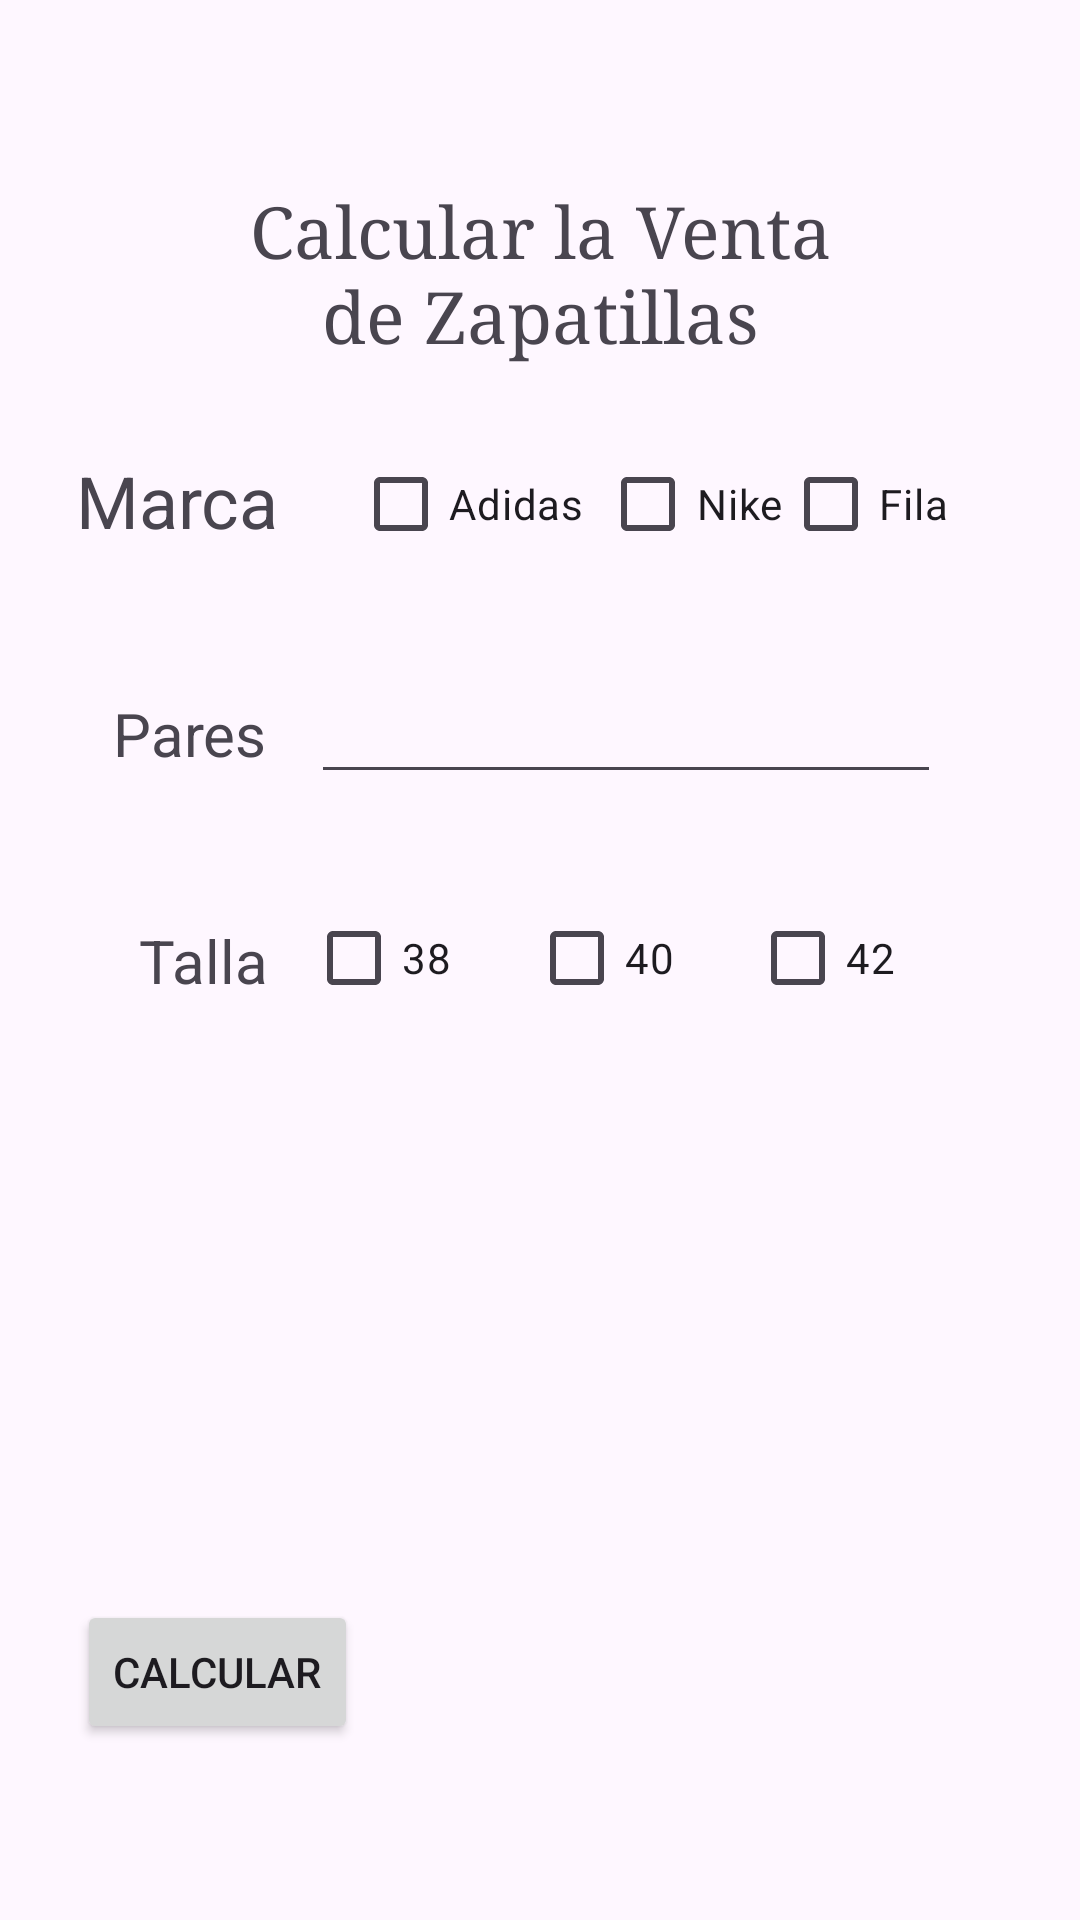

Here is an Android app screen rendered from its layout file. Give the layout XML and the strings, colors and styles it references.
<!-- AndroidManifest.xml: application theme Theme._5CasosPracticos -->
<!-- res/layout/activity_caso5.xml -->
<?xml version="1.0" encoding="utf-8"?>
<androidx.constraintlayout.widget.ConstraintLayout xmlns:android="http://schemas.android.com/apk/res/android"
    xmlns:app="http://schemas.android.com/apk/res-auto"
    xmlns:tools="http://schemas.android.com/tools"
    android:id="@+id/main"
    android:layout_width="match_parent"
    android:layout_height="match_parent"
    tools:context=".Caso5">

    <TextView
        android:id="@+id/textView15"
        android:layout_width="221dp"
        android:layout_height="70dp"
        android:fontFamily="serif"
        android:text="Calcular la Venta de Zapatillas"
        android:textAlignment="center"
        android:textSize="24sp"
        app:layout_constraintBottom_toBottomOf="parent"
        app:layout_constraintEnd_toEndOf="parent"
        app:layout_constraintStart_toStartOf="parent"
        app:layout_constraintTop_toTopOf="parent"
        app:layout_constraintVertical_bias="0.107" />

    <CheckBox
        android:id="@+id/checkBoxFila"
        android:layout_width="wrap_content"
        android:layout_height="wrap_content"
        android:text="Fila"
        android:textAlignment="center"
        app:layout_constraintBottom_toBottomOf="parent"
        app:layout_constraintEnd_toEndOf="parent"
        app:layout_constraintHorizontal_bias="0.856"
        app:layout_constraintStart_toStartOf="parent"
        app:layout_constraintTop_toTopOf="parent"
        app:layout_constraintVertical_bias="0.243" />

    <CheckBox
        android:id="@+id/checkBoxNike"
        android:layout_width="wrap_content"
        android:layout_height="wrap_content"
        android:text="Nike"
        android:textAlignment="center"
        app:layout_constraintBottom_toBottomOf="parent"
        app:layout_constraintEnd_toEndOf="parent"
        app:layout_constraintHorizontal_bias="0.668"
        app:layout_constraintStart_toStartOf="parent"
        app:layout_constraintTop_toTopOf="parent"
        app:layout_constraintVertical_bias="0.243" />

    <CheckBox
        android:id="@+id/checkBoxAdidas"
        android:layout_width="wrap_content"
        android:layout_height="wrap_content"
        android:text="Adidas"
        android:textAlignment="center"
        app:layout_constraintBottom_toBottomOf="parent"
        app:layout_constraintEnd_toEndOf="parent"
        app:layout_constraintHorizontal_bias="0.416"
        app:layout_constraintStart_toStartOf="parent"
        app:layout_constraintTop_toTopOf="parent"
        app:layout_constraintVertical_bias="0.243" />

    <TextView
        android:id="@+id/textView16"
        android:layout_width="wrap_content"
        android:layout_height="wrap_content"
        android:text="Marca"
        android:textSize="24sp"
        app:layout_constraintBottom_toBottomOf="parent"
        app:layout_constraintEnd_toEndOf="parent"
        app:layout_constraintHorizontal_bias="0.087"
        app:layout_constraintStart_toStartOf="parent"
        app:layout_constraintTop_toTopOf="parent"
        app:layout_constraintVertical_bias="0.248" />

    <TextView
        android:id="@+id/textView17"
        android:layout_width="wrap_content"
        android:layout_height="wrap_content"
        android:text="Pares"
        android:textSize="20sp"
        app:layout_constraintBottom_toBottomOf="parent"
        app:layout_constraintEnd_toEndOf="parent"
        app:layout_constraintHorizontal_bias="0.122"
        app:layout_constraintStart_toStartOf="parent"
        app:layout_constraintTop_toTopOf="parent"
        app:layout_constraintVertical_bias="0.377" />

    <EditText
        android:id="@+id/txtPares"
        android:layout_width="wrap_content"
        android:layout_height="wrap_content"
        android:ems="10"
        android:inputType="number"
        app:layout_constraintBottom_toBottomOf="parent"
        app:layout_constraintEnd_toEndOf="parent"
        app:layout_constraintHorizontal_bias="0.691"
        app:layout_constraintStart_toStartOf="parent"
        app:layout_constraintTop_toTopOf="parent"
        app:layout_constraintVertical_bias="0.373" />

    <CheckBox
        android:id="@+id/checkBoxTalla40"
        android:layout_width="wrap_content"
        android:layout_height="wrap_content"
        android:text="40"
        app:layout_constraintBottom_toBottomOf="parent"
        app:layout_constraintEnd_toEndOf="parent"
        app:layout_constraintHorizontal_bias="0.566"
        app:layout_constraintStart_toStartOf="parent"
        app:layout_constraintTop_toTopOf="parent"
        app:layout_constraintVertical_bias="0.499" />

    <CheckBox
        android:id="@+id/checkBoxTalla38"
        android:layout_width="wrap_content"
        android:layout_height="wrap_content"
        android:text="38"
        app:layout_constraintBottom_toBottomOf="parent"
        app:layout_constraintEnd_toEndOf="parent"
        app:layout_constraintHorizontal_bias="0.328"
        app:layout_constraintStart_toStartOf="parent"
        app:layout_constraintTop_toTopOf="parent"
        app:layout_constraintVertical_bias="0.499" />

    <TextView
        android:id="@+id/textView18"
        android:layout_width="wrap_content"
        android:layout_height="wrap_content"
        android:text="Talla"
        android:textSize="20sp"
        app:layout_constraintBottom_toBottomOf="parent"
        app:layout_constraintEnd_toEndOf="parent"
        app:layout_constraintHorizontal_bias="0.146"
        app:layout_constraintStart_toStartOf="parent"
        app:layout_constraintTop_toTopOf="parent" />

    <CheckBox
        android:id="@+id/checkBoxTalla42"
        android:layout_width="wrap_content"
        android:layout_height="wrap_content"
        android:text="42"
        app:layout_constraintBottom_toBottomOf="parent"
        app:layout_constraintEnd_toEndOf="parent"
        app:layout_constraintHorizontal_bias="0.803"
        app:layout_constraintStart_toStartOf="parent"
        app:layout_constraintTop_toTopOf="parent"
        app:layout_constraintVertical_bias="0.499" />

    <Button
        android:id="@+id/button10"
        android:layout_width="wrap_content"
        android:layout_height="wrap_content"
        android:text="@string/Calcular"
        app:layout_constraintBottom_toBottomOf="parent"
        app:layout_constraintEnd_toEndOf="parent"
        app:layout_constraintHorizontal_bias="0.096"
        app:layout_constraintStart_toStartOf="parent"
        app:layout_constraintTop_toTopOf="parent"
        app:layout_constraintVertical_bias="0.901" />

    <TextView
        android:id="@+id/textViewResultado"
        android:layout_width="364dp"
        android:layout_height="182dp"
        app:layout_constraintBottom_toBottomOf="parent"
        app:layout_constraintEnd_toEndOf="parent"
        app:layout_constraintHorizontal_bias="0.489"
        app:layout_constraintStart_toStartOf="parent"
        app:layout_constraintTop_toTopOf="parent"
        app:layout_constraintVertical_bias="0.726" />


</androidx.constraintlayout.widget.ConstraintLayout>
<!-- resources referenced by this layout -->
<resources>
  <string name="Calcular"> Calcular</string>
  <style name="Theme._5CasosPracticos" parent="Base.Theme._5CasosPracticos" />
  <style name="Base.Theme._5CasosPracticos" parent="Theme.Material3.DayNight.NoActionBar">
          
          
      </style>
</resources>
